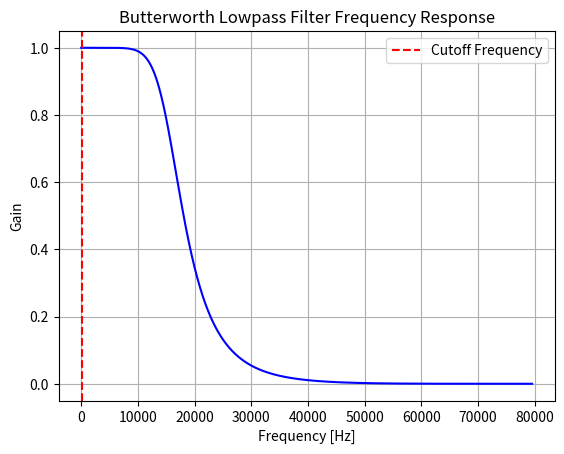

This figure's Python source:
import numpy as np
import matplotlib.pyplot as plt
from scipy.signal import butter, freqz

def butter_lowpass(cutoff_frequency, fs, order=4):
    nyquist = 0.5 * fs
    normal_cutoff = cutoff_frequency / nyquist
    b, a = butter(order, normal_cutoff, btype='low', analog=False)
    return b, a

def butter_lowpass_filter(data, cutoff_frequency, fs, order=4):
    b, a = butter_lowpass(cutoff_frequency, fs, order=order)
    y = lfilter(b, a, data)
    return y

def plot_frequency_response(cutoff_frequency, fs, order=4):
    b, a = butter_lowpass(cutoff_frequency, fs, order=order)
    w, h = freqz(b, a, worN=8000, fs=fs)

    plt.figure()
    plt.plot(0.5 * fs * w / np.pi, np.abs(h), 'b')
    plt.axvline(cutoff_frequency, color='red', linestyle='--', label='Cutoff Frequency')
    plt.title("Butterworth Lowpass Filter Frequency Response")
    plt.xlabel('Frequency [Hz]')
    plt.ylabel('Gain')
    plt.legend()
    plt.grid()
    plt.show()

# Set the cutoff frequency and sampling frequency
cutoff_frequency = 100.0  # Hz
fs = 1000.0  # Hz

# Plot the frequency response
plot_frequency_response(cutoff_frequency, fs)
